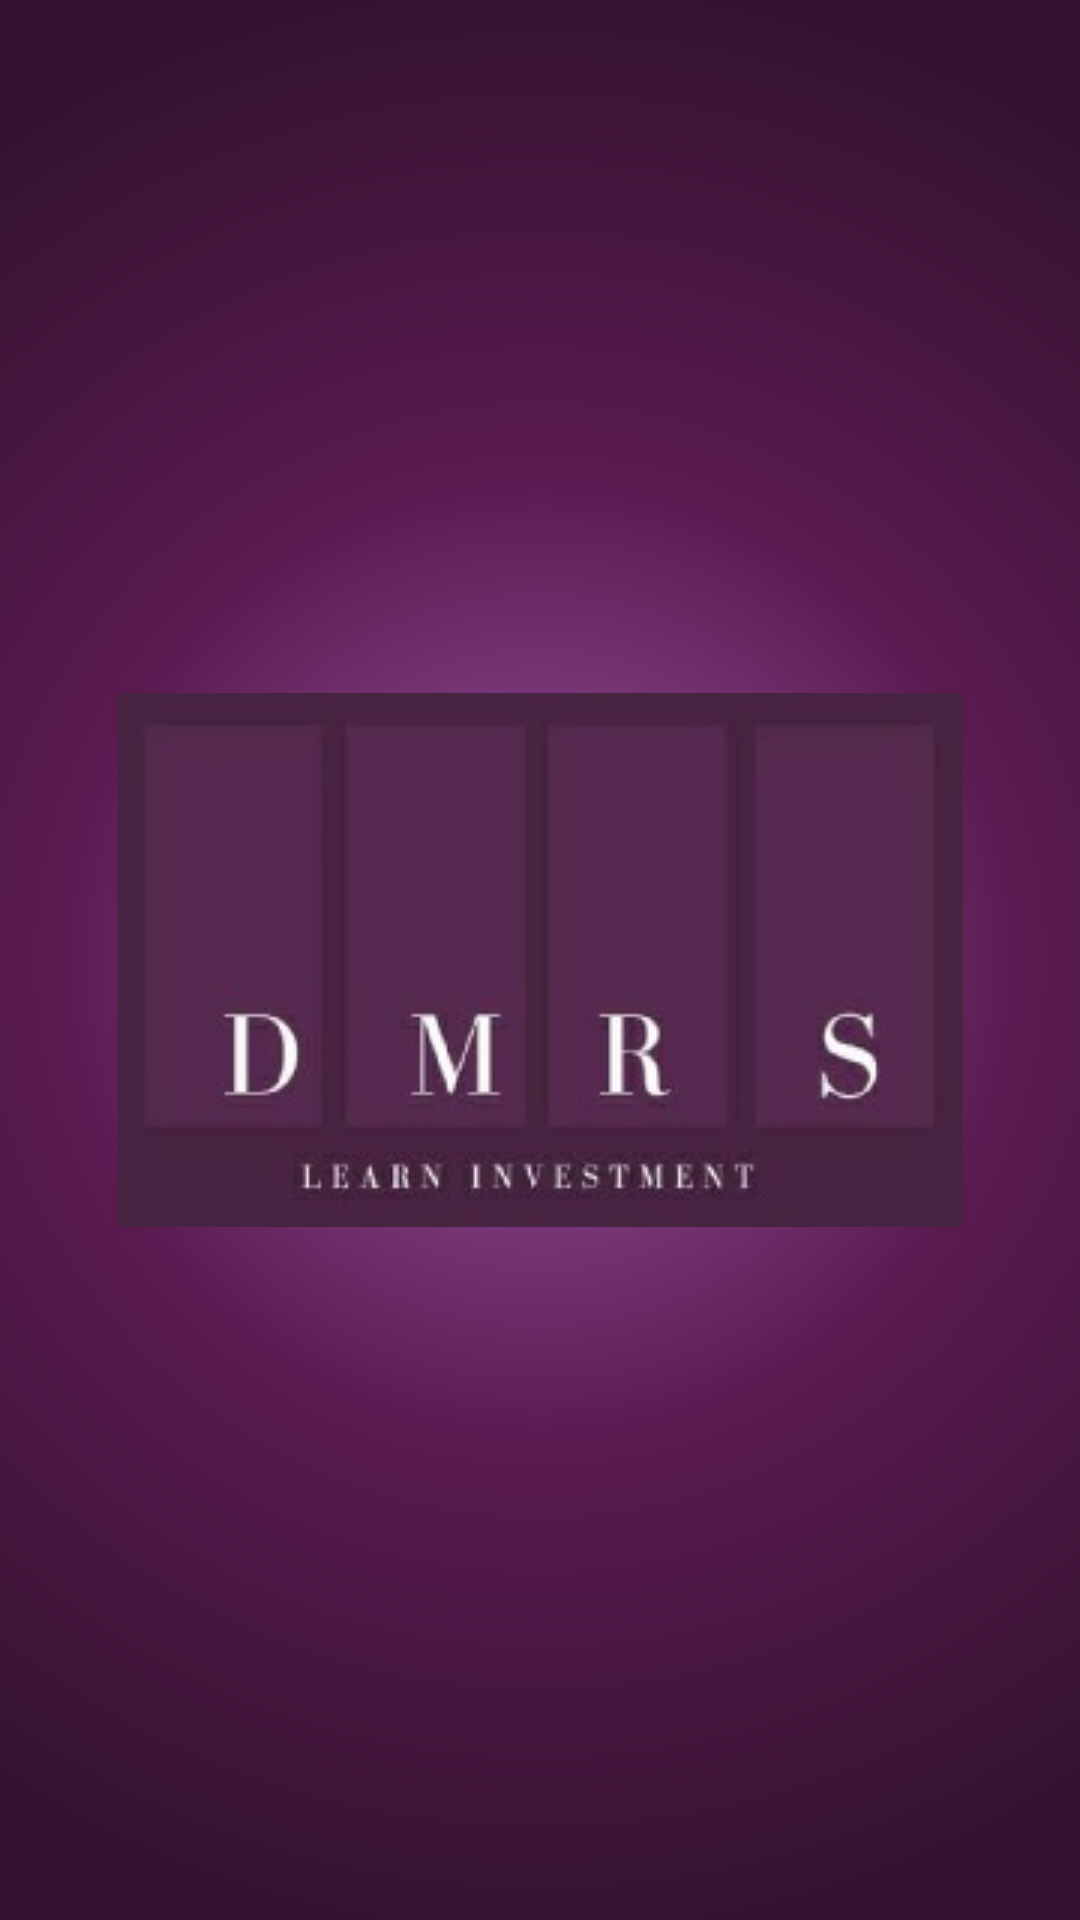

Reconstruct the res/layout file that produces this screen, plus the resources it refers to.
<!-- AndroidManifest.xml: application theme Theme.AppCompat.Light.NoActionBar -->
<!-- res/layout/activity_splash.xml -->
<?xml version="1.0" encoding="utf-8"?>
<androidx.constraintlayout.widget.ConstraintLayout xmlns:android="http://schemas.android.com/apk/res/android"
    xmlns:app="http://schemas.android.com/apk/res-auto"
    xmlns:tools="http://schemas.android.com/tools"
    android:layout_width="match_parent"
    android:layout_height="match_parent"
    android:background="@drawable/splash_color"
    tools:context=".splash">

    <ImageView
        android:id="@+id/imageView"
        android:background="@drawable/splash_img"
        android:layout_width="wrap_content"
        android:layout_height="wrap_content"
        app:layout_constraintBottom_toBottomOf="parent"
        app:layout_constraintEnd_toEndOf="parent"
        app:layout_constraintStart_toStartOf="parent"
        app:layout_constraintTop_toTopOf="parent"
        app:srcCompat="@drawable/splash"
        />
</androidx.constraintlayout.widget.ConstraintLayout>
<!-- resources referenced by this layout -->
<resources>
  <!-- drawable splash: jpg bitmap (drawable-v24, 8246 bytes) -->
  <!-- drawable splash_color (drawable) -->
  <?xml version="1.0" encoding="utf-8"?>
  <shape xmlns:android="http://schemas.android.com/apk/res/android">
      <gradient
          android:type="radial"
          android:gradientRadius="90%p"
          android:startColor="#9859A3"
          android:centerColor="#5A1A50"
          android:endColor="#351330" />
  </shape>
  <!-- drawable splash_img: vector/xml drawable (drawable, 2029 chars, omitted) -->
</resources>
